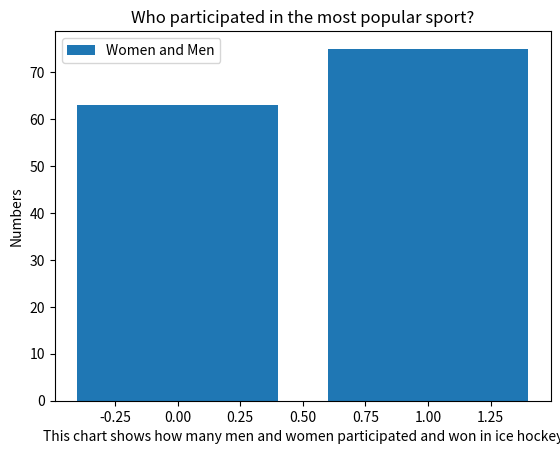

Here is the Python script that generated this plot:
import csv
import matplotlib.pyplot as plt
# These are creating buckets to divide the genders between men and women

men_and_women = [1, 0]
how_many = [75, 63]


#Men = 75, Women = 63

plt.bar(men_and_women, how_many, label='Women and Men')




plt.xlabel('Men and Women')
plt.ylabel('Numbers')
plt.legend()
plt.title("Who participated in the most popular sport?")
plt.xlabel("This chart shows how many men and women participated and won in ice hockey")
plt.show()